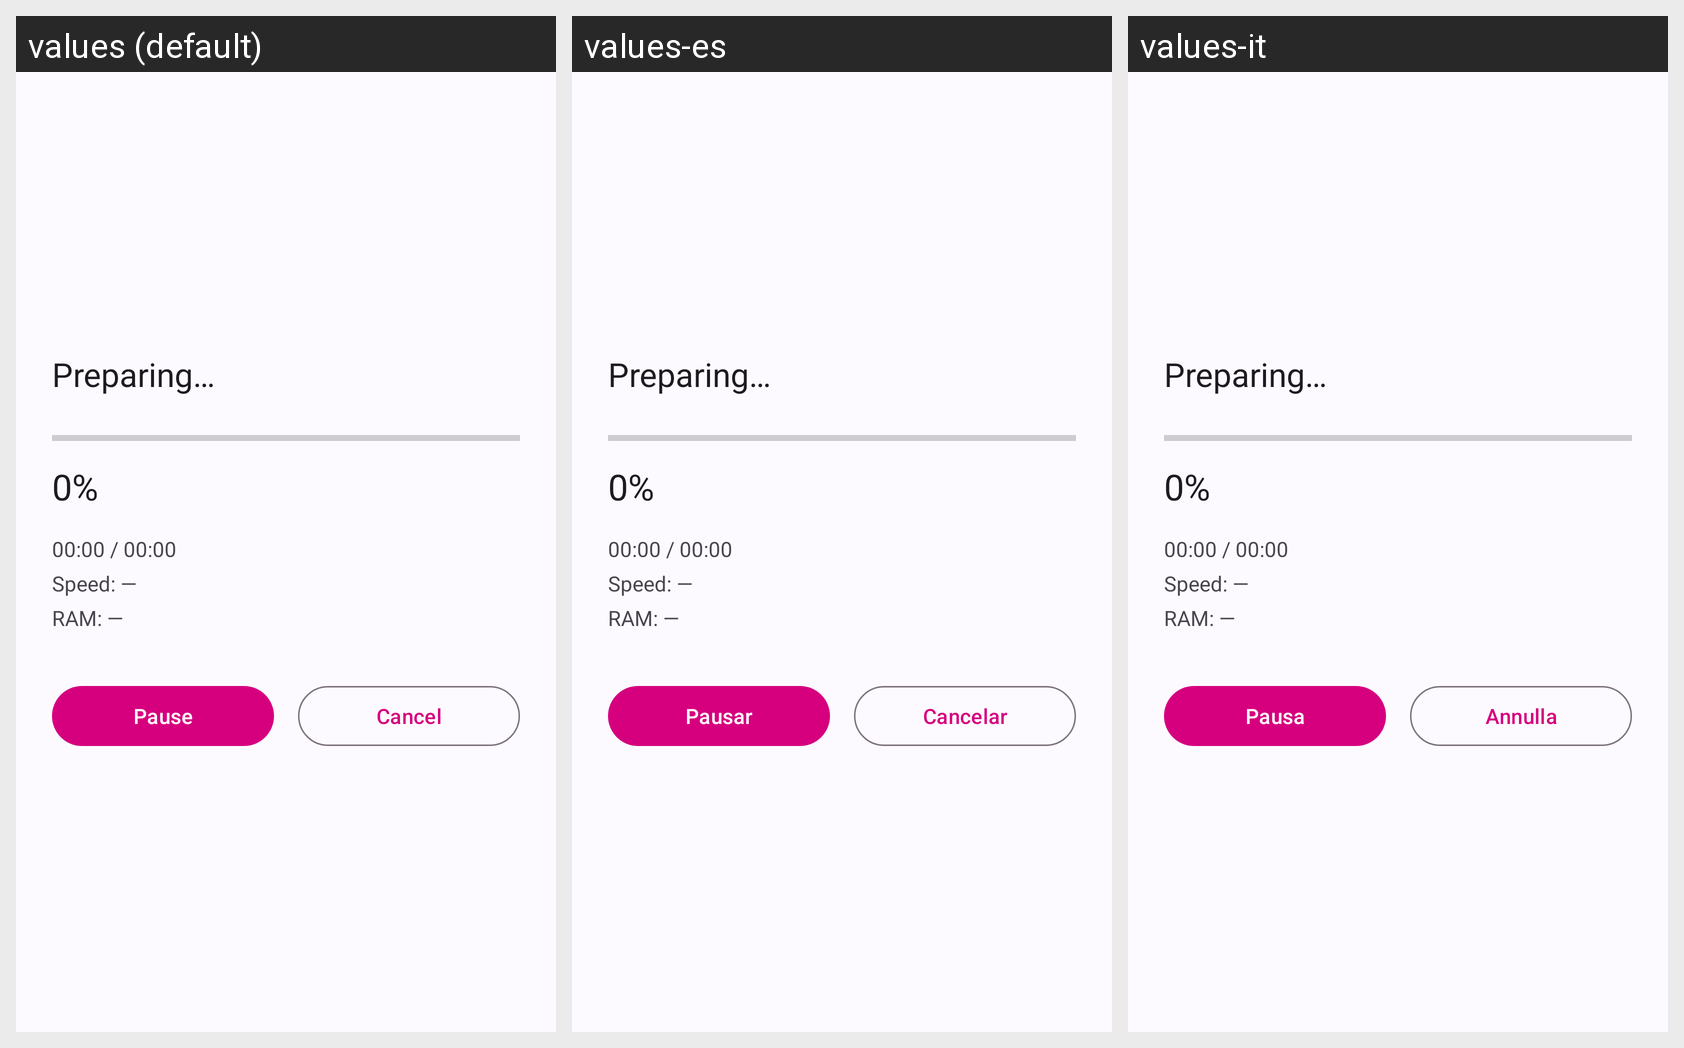

Translations of the strings shown on this Android screen, per locale in the grid:
Android screen res/layout/activity_progress.xml rendered under 3 locales, left to right: values (default), values-es, values-it. Device: Nexus 5 (rendered at 1080×1920; each locale shown at half size, 540×960, under a caption strip naming it); theme Theme.NeonVideoCompressor.
Other locales in the repository, not shown: values-de, values-ru, values-uk.
Strings drawn on this screen, with the default value and each locale's value (text and hints the layout hard-codes, and strings that could not be matched under every locale, appear in the picture but are not listed):

pause
  values: Pause
  values-es: Pausar
  values-it: Pausa

cancel
  values: Cancel
  values-es: Cancelar
  values-it: Annulla
